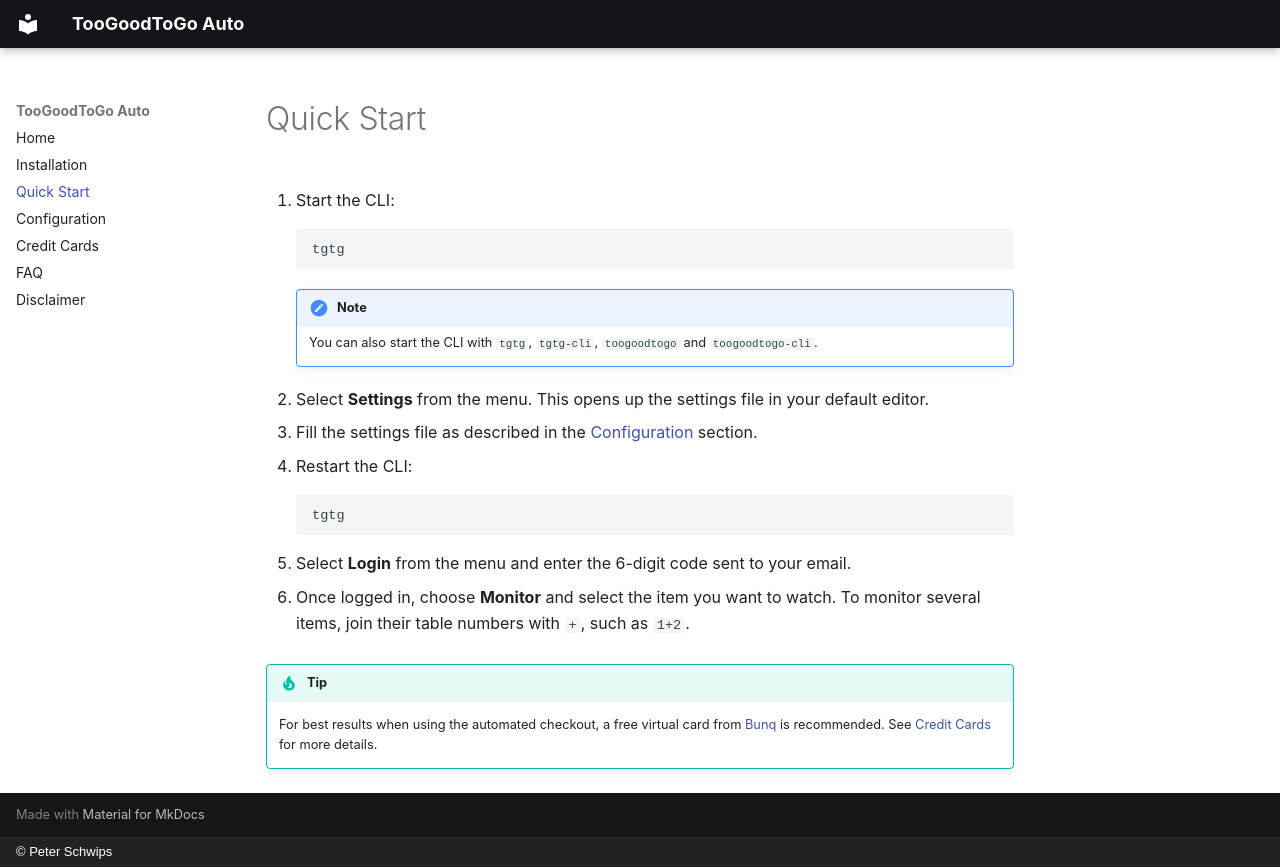

repository: miachillgood/toogoodtogo-auto · page: quickstart/index.html · generator: mkdocs · copyright: © Peter Schwips

---
description: >-
  Get TooGoodToGo Auto running: configure the app, log in and begin monitoring items.
---

# Quick Start

1. Start the CLI:

    ```bash
    tgtg
    ```

    !!! note
        You can also start the CLI with `tgtg`, `tgtg-cli`, `toogoodtogo` and
        `toogoodtogo-cli`.

2. Select **Settings** from the menu. This opens up the settings file in your
   default editor.

3. Fill the settings file as described in the [Configuration](configuration.md)
   section.

4. Restart the CLI:

    ```bash
    tgtg
    ```

5. Select **Login** from the menu and enter the 6-digit code sent to your
   email.

6. Once logged in, choose **Monitor** and select the item you want to watch.
   To monitor several items, join their table numbers with `+`, such as `1+2`.

!!! tip
    For best results when using the automated checkout, a free virtual card
    from [Bunq](https://bunq.com) is recommended. See
    [Credit Cards](credit-cards.md) for more details.
